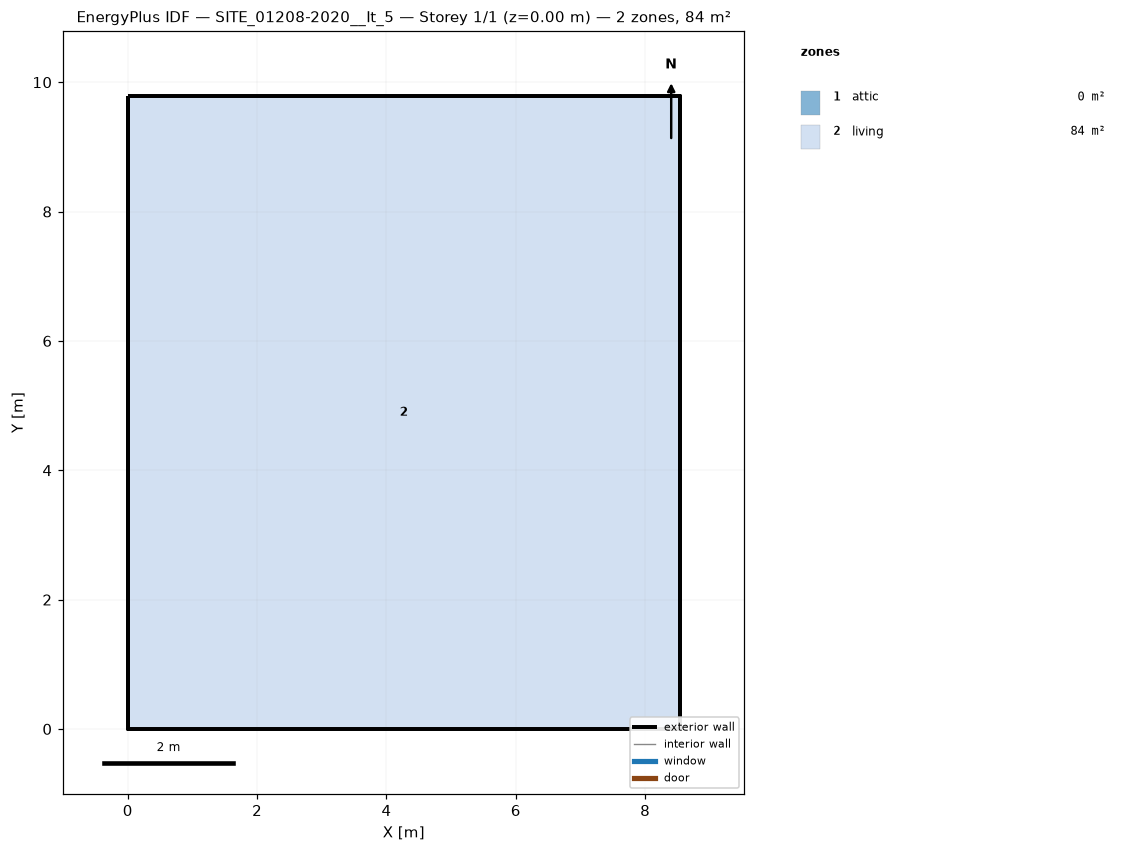
=== STOREY PLAN SPEC (per zone: floor XY polygon, exterior-wall plan segments, windows/doors) ===
zone 1: attic  (0.0 m²)
  exterior wall: (8.53, 0.00) – (8.53, 9.79) – (8.53, 4.89)  [14.7 m]
  exterior wall: (0.00, 9.79) – (0.00, 0.00) – (0.00, 4.89)  [14.7 m]
zone 2: living  (83.5 m²)
  floor: (0.00, 0.00) (0.00, 9.79) (8.53, 9.79) (8.53, 0.00)
  exterior wall: (0.00, 0.00) – (8.53, 0.00)  [8.5 m]
  exterior wall: (8.53, 0.00) – (8.53, 9.79)  [9.8 m]
  exterior wall: (8.53, 9.79) – (0.00, 9.79)  [8.5 m]
  exterior wall: (0.00, 9.79) – (0.00, 0.00)  [9.8 m]

=== DERIVED (storey summary) ===
Building: SITE_01208-2020__It_5
Storey: 1 of 1  (floor level z = 0.00 m)
Storey gross floor area: 83.5 m²
Zones on this storey: 2
  - attic: floor 0.0 m²; exterior wall 29.4 m (16.0 m²); WWR 0.0%
  - living: floor 83.5 m²; exterior wall 36.6 m (219.9 m²); WWR 0.0%
Zone adjacency: (none detected)